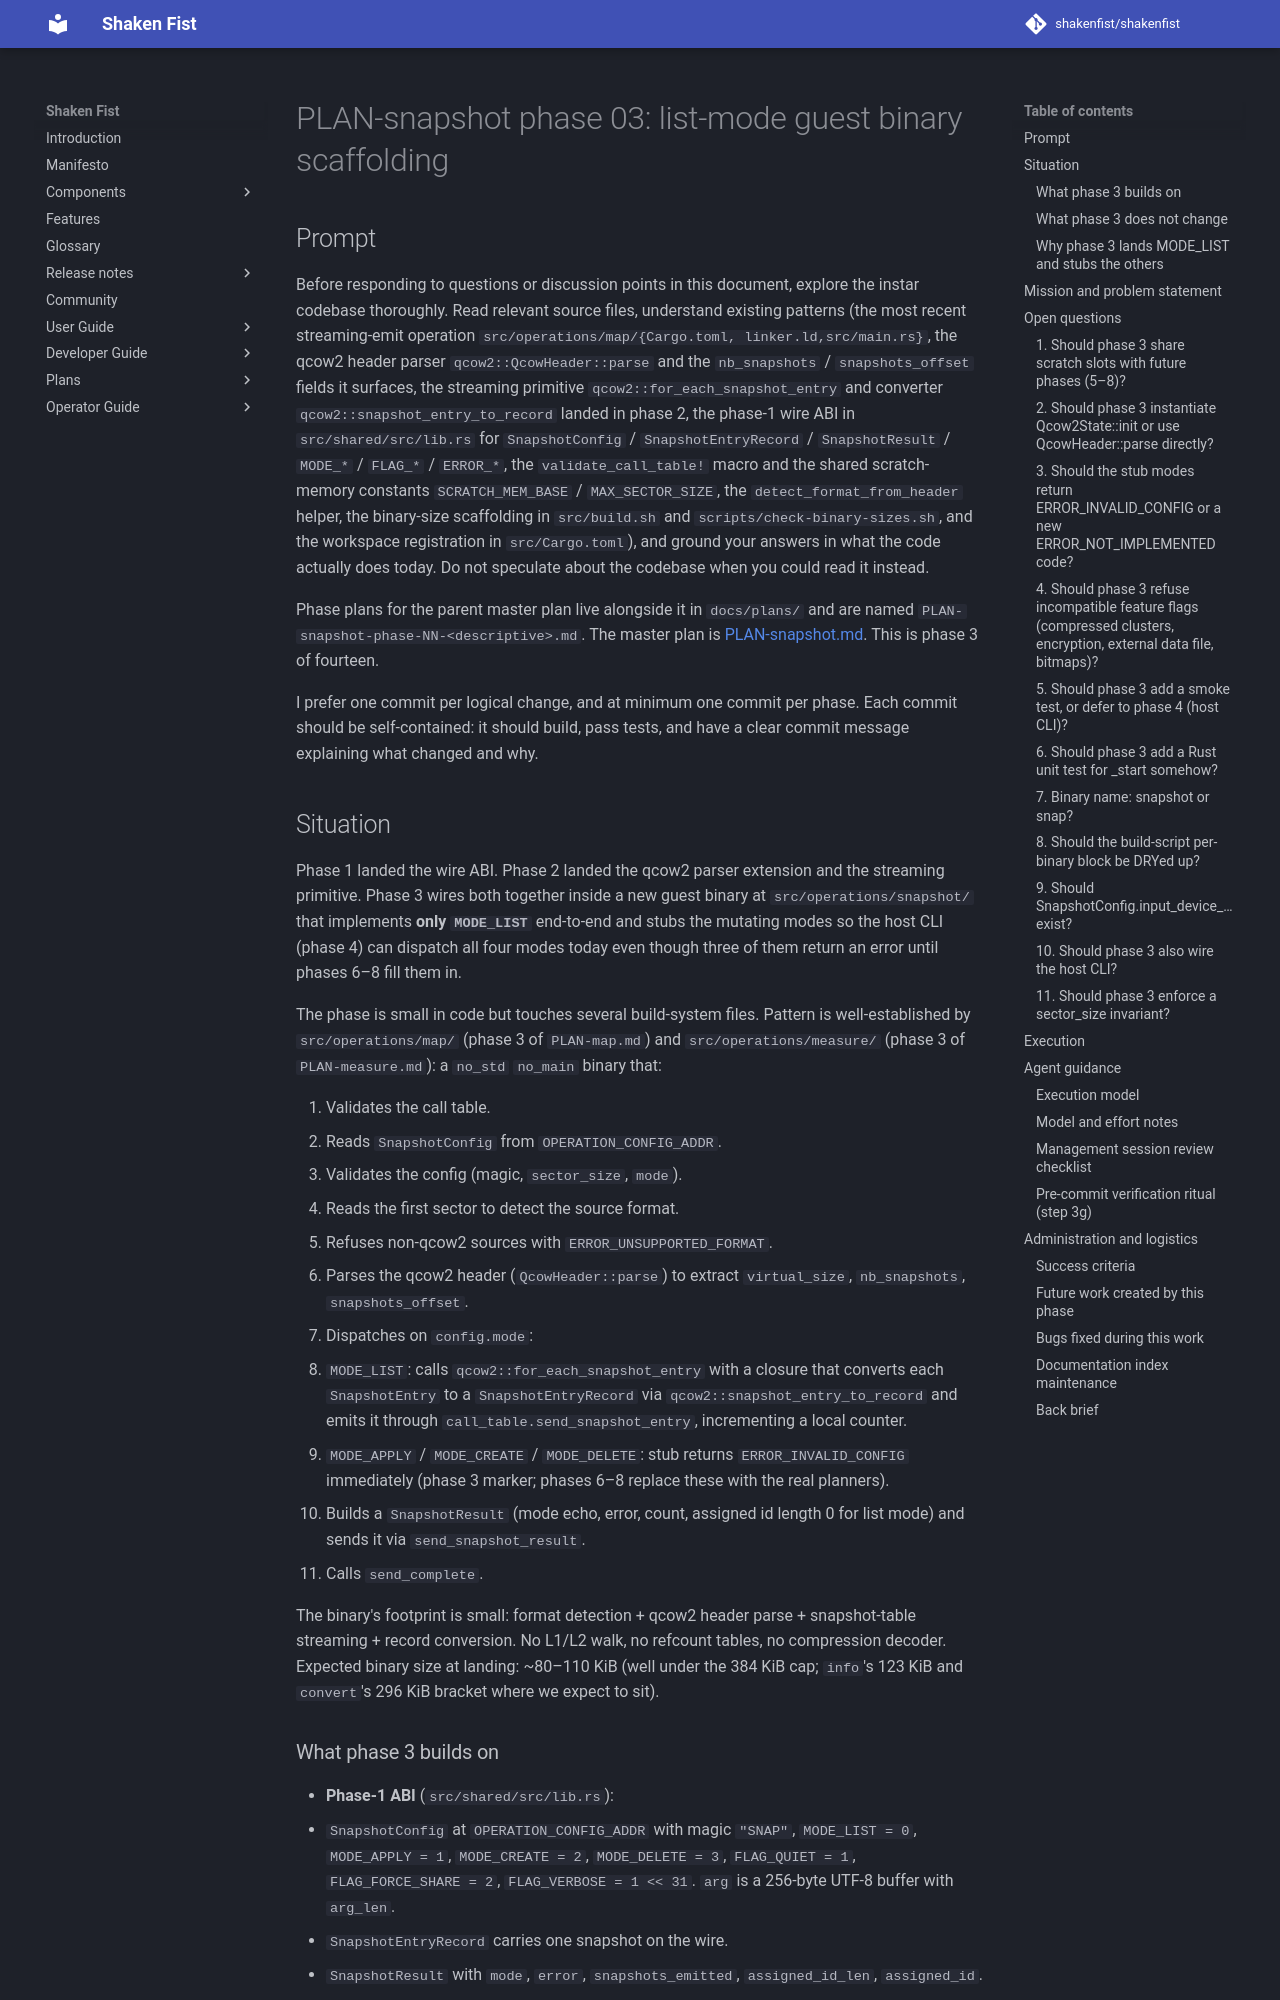

repository: shakenfist/shakenfist · page: components/instar/plans/PLAN-snapshot-phase-03-list-guest/index.html · generator: mkdocs

# PLAN-snapshot phase 03: list-mode guest binary scaffolding

## Prompt

Before responding to questions or discussion points in this
document, explore the instar codebase thoroughly. Read relevant
source files, understand existing patterns (the most recent
streaming-emit operation `src/operations/map/{Cargo.toml,
linker.ld,src/main.rs}`, the qcow2 header parser
`qcow2::QcowHeader::parse` and the `nb_snapshots` /
`snapshots_offset` fields it surfaces, the streaming primitive
`qcow2::for_each_snapshot_entry` and converter
`qcow2::snapshot_entry_to_record` landed in phase 2, the
phase-1 wire ABI in `src/shared/src/lib.rs` for `SnapshotConfig`
/ `SnapshotEntryRecord` / `SnapshotResult` / `MODE_*` /
`FLAG_*` / `ERROR_*`, the `validate_call_table!` macro and the
shared scratch-memory constants `SCRATCH_MEM_BASE` /
`MAX_SECTOR_SIZE`, the `detect_format_from_header` helper, the
binary-size scaffolding in `src/build.sh` and
`scripts/check-binary-sizes.sh`, and the workspace registration
in `src/Cargo.toml`), and ground your answers in what the code
actually does today. Do not speculate about the codebase when
you could read it instead.

Phase plans for the parent master plan live alongside it in
`docs/plans/` and are named
`PLAN-snapshot-phase-NN-<descriptive>.md`. The master plan is
[PLAN-snapshot.md](/components/instar/plans/PLAN-snapshot/). This is phase 3 of
fourteen.

I prefer one commit per logical change, and at minimum one
commit per phase. Each commit should be self-contained: it
should build, pass tests, and have a clear commit message
explaining what changed and why.

## Situation

Phase 1 landed the wire ABI. Phase 2 landed the qcow2 parser
extension and the streaming primitive. Phase 3 wires both
together inside a new guest binary at `src/operations/snapshot/`
that implements **only `MODE_LIST`** end-to-end and stubs the
mutating modes so the host CLI (phase 4) can dispatch all four
modes today even though three of them return an error until
phases 6–8 fill them in.

The phase is small in code but touches several build-system
files. Pattern is well-established by `src/operations/map/`
(phase 3 of `PLAN-map.md`) and `src/operations/measure/`
(phase 3 of `PLAN-measure.md`): a `no_std` `no_main` binary
that:

1. Validates the call table.
2. Reads `SnapshotConfig` from `OPERATION_CONFIG_ADDR`.
3. Validates the config (magic, `sector_size`, `mode`).
4. Reads the first sector to detect the source format.
5. Refuses non-qcow2 sources with `ERROR_UNSUPPORTED_FORMAT`.
6. Parses the qcow2 header (`QcowHeader::parse`) to extract
   `virtual_size`, `nb_snapshots`, `snapshots_offset`.
7. Dispatches on `config.mode`:
   - `MODE_LIST`: calls `qcow2::for_each_snapshot_entry` with a
     closure that converts each `SnapshotEntry` to a
     `SnapshotEntryRecord` via `qcow2::snapshot_entry_to_record`
     and emits it through `call_table.send_snapshot_entry`,
     incrementing a local counter.
   - `MODE_APPLY` / `MODE_CREATE` / `MODE_DELETE`: stub returns
     `ERROR_INVALID_CONFIG` immediately (phase 3 marker; phases
     6–8 replace these with the real planners).
8. Builds a `SnapshotResult` (mode echo, error, count, assigned
   id length 0 for list mode) and sends it via
   `send_snapshot_result`.
9. Calls `send_complete`.

The binary's footprint is small: format detection + qcow2
header parse + snapshot-table streaming + record conversion.
No L1/L2 walk, no refcount tables, no compression decoder.
Expected binary size at landing: ~80–110 KiB (well under the
384 KiB cap; `info`'s 123 KiB and `convert`'s 296 KiB bracket
where we expect to sit).
